Dataset: ProjectAkhirMultimedia (GitHub, M-2002/ProjectAkhirMultimedia). Classes: emprit ginger, jahe merah, jahe putih, kencur, kunyit hitam, kunyit kuning, kunyit putih, lengkuas, temulawak.

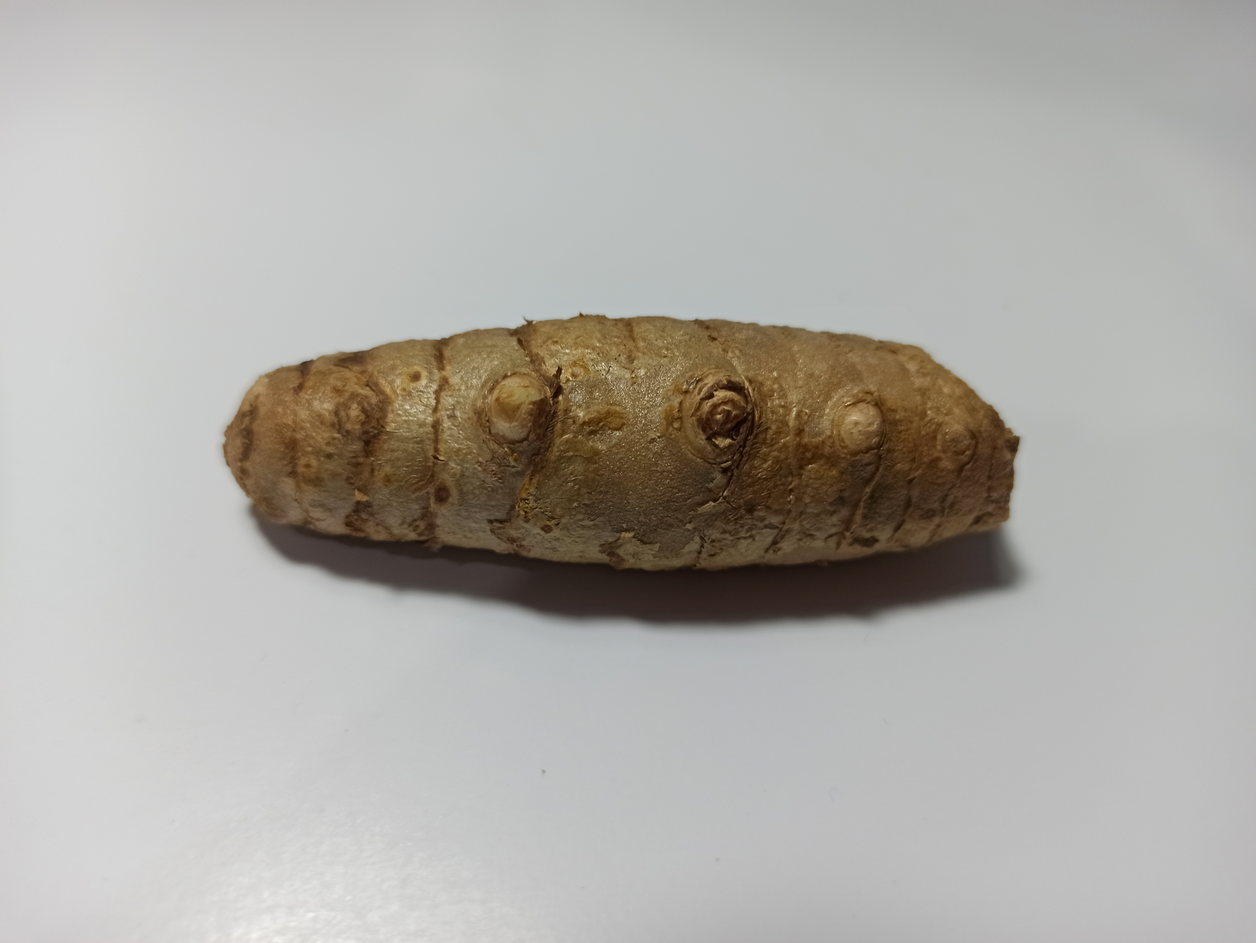
Label: kunyit putih

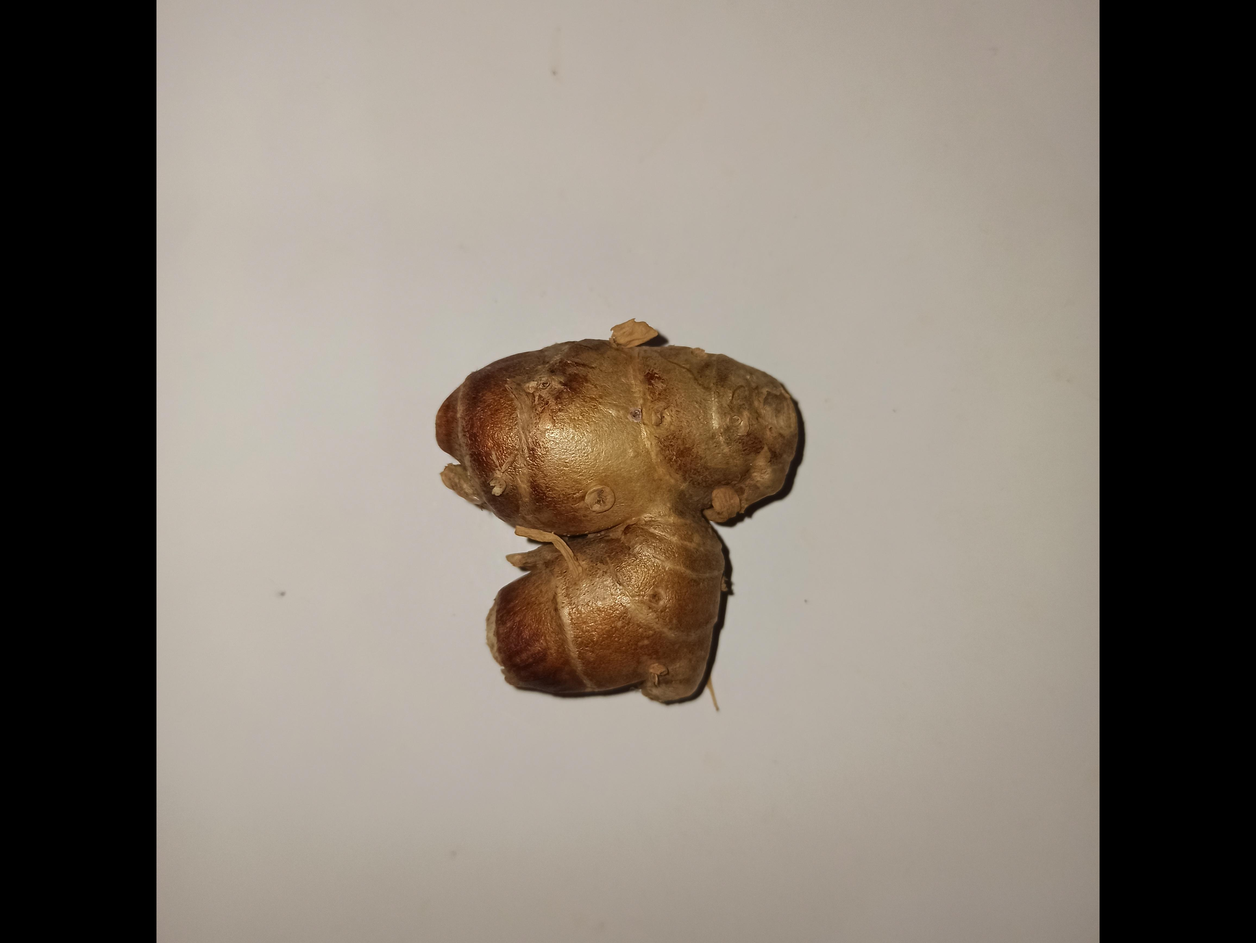
Label: kencur

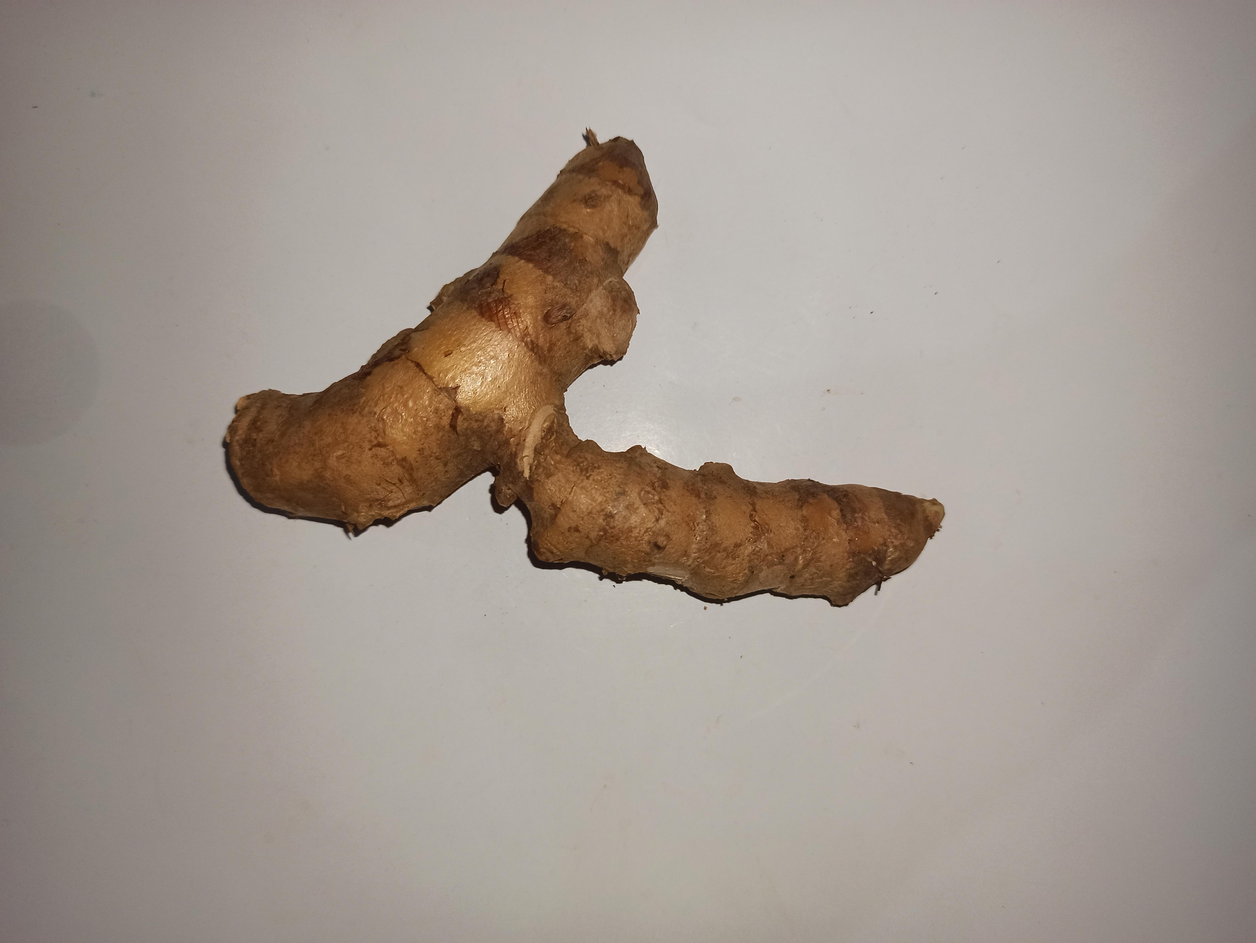
Label: kunyit kuning

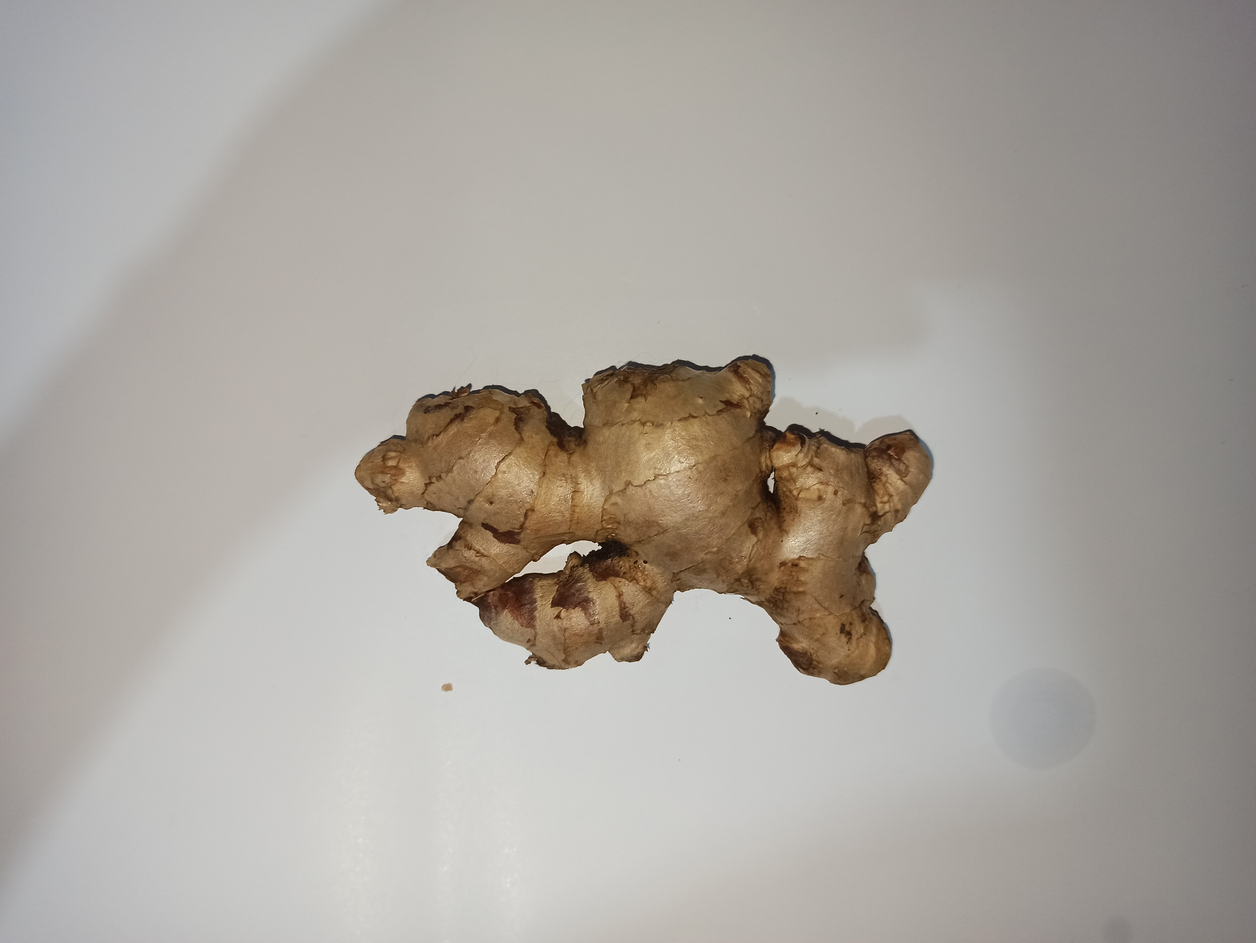
Label: jahe putih

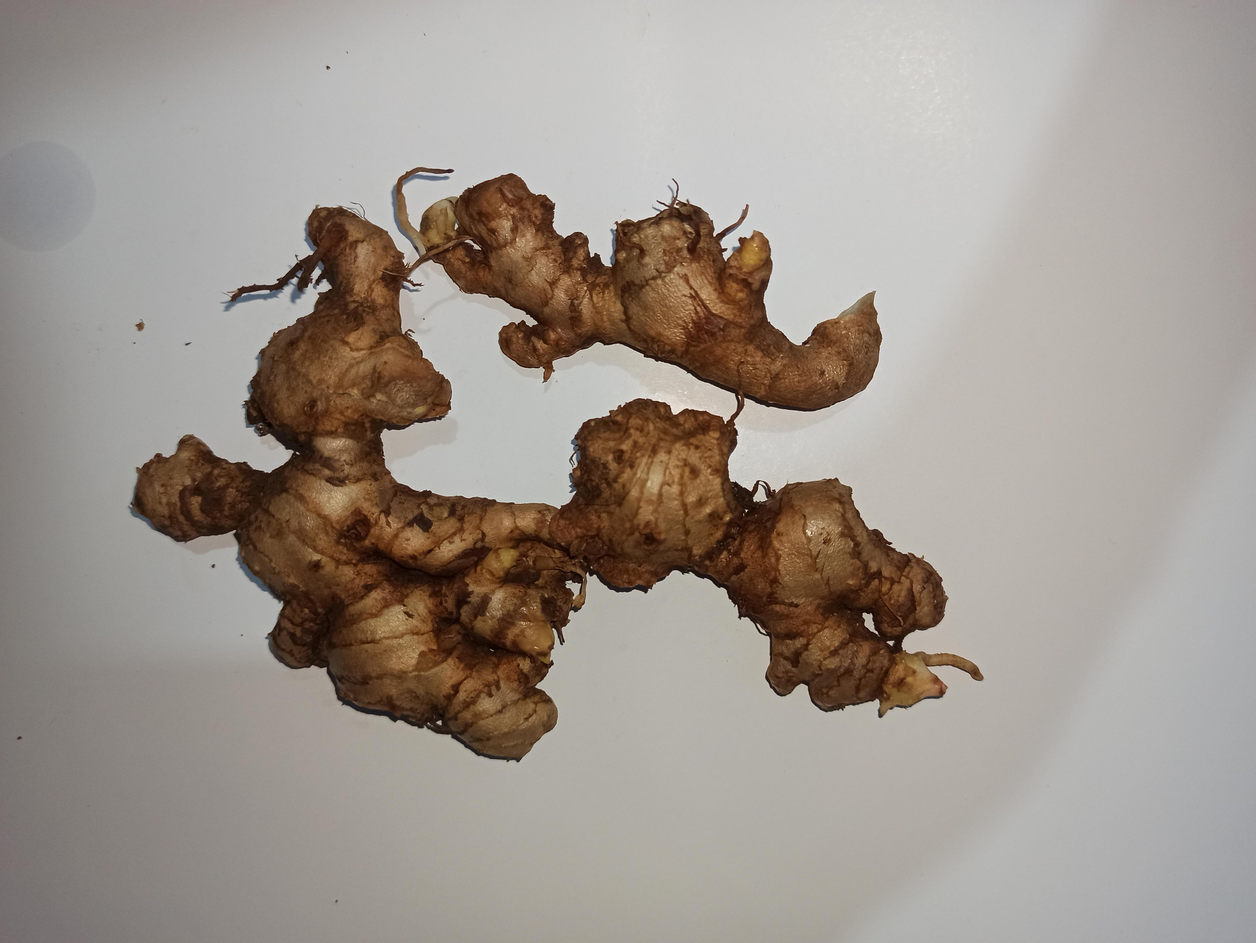
Label: jahe merah

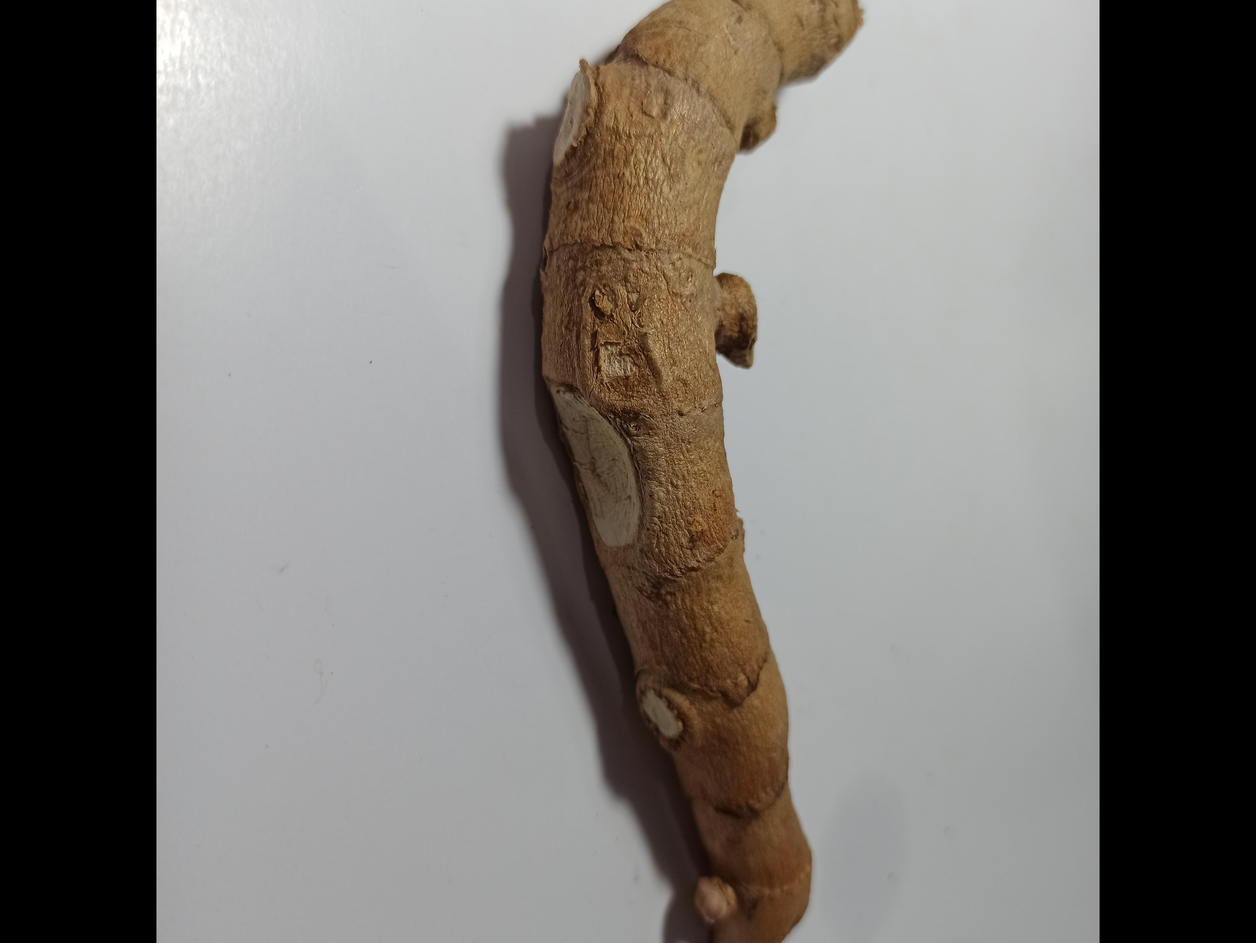
Label: kunyit hitam
